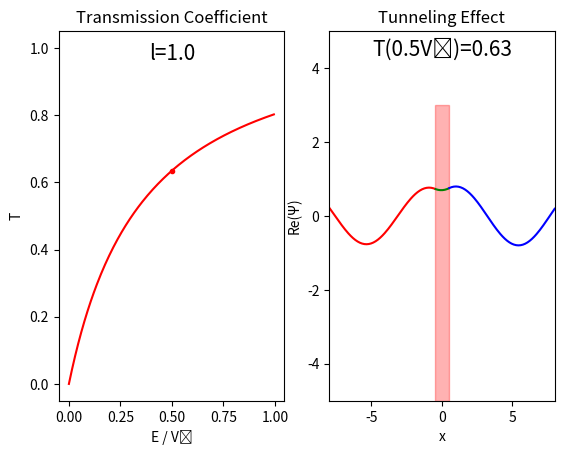

This chart was generated by the following Python code:

"""
3.0以上のバージョンのPythonが必要です.
numpy,matplotlibの最新バージョン(2019/11現在)を使用しています.
動画を出力する場合は一番下のani.saveのコメントアウトを外して,plt.show()にコメントアウトしてください.
また,動画の出力にはffmpegが必要です.
"""

import numpy as np 
import matplotlib.pyplot as plt 
import matplotlib.animation as animation
##import ffmpeg

V_0 = 1
fig = plt.figure()
ims = []
E = np.linspace(0,V_0,200)
x = np.linspace(-8,8,200)
j = 1j

def kappa(E):
    return np.sqrt(V_0-E)

def k(E):
    return np.sqrt(E)

def ratio(E):
    return k(E)/kappa(E)
def Q(E,a):
    return 2*(1-(ratio(E))**2)*np.sinh(kappa(E)*a)-4*j*ratio(E)*np.cosh(kappa(E)*a)

def A(E,a):
    return -(2/Q(E,a))*(1+(ratio(E))**2)*np.exp(-j*k(E)*a)*np.sinh(kappa(E)*a)

def B(E,a):
    return -(2*j/Q(E,a))*ratio(E)*np.exp(-k(E)*a/2)*(1+j*ratio(E))*np.exp(-j*k(E)*a/2)

def C(E,a):
    return -(2*j/Q(E,a))*ratio(E)*np.exp(k(E)*a/2)*(1-j*ratio(E))*np.exp(-j*k(E)*a/2)

def D(E,a):
    return -(4*j/Q(E,a))*ratio(E)*np.exp(-j*k(E)*a)

def func_T(E,a):
    return np.real(D(E,a)*np.conj(D(E,a)))

def incident_wave(E,a,x):
    return np.real(A(E,a)*np.exp(-j*k(E)*x)+np.exp(j*k(E)*x))

def wave_wall(E,a,x):
    return np.real(B(E,a)*np.exp(kappa(E)*x)+C(E,a)*np.exp(-kappa(E)*x))

def transmitted_wave(E,a,x):
    return np.real(D(E,a)*np.exp(j*k(E)*x))

for i in range(100):

    a = 0.01*i
    ##左側(E-Tグラフ)
    plt.subplot(1,2,1)
    plt.title("Transmission Coefficient")
    plt.xlabel("E / V₀")
    plt.ylabel("T")

    T_curve, = plt.plot(E, func_T(E,a), "r")
    T_point, = plt.plot(0.5*V_0,func_T(0.5*V_0,a),marker=".",color="red")
    s = 'l='+str(round(a,1))
    l_label = plt.text(0.5, 0.95, s, horizontalalignment='center', verticalalignment='bottom',fontsize=15)

    ##右側(x-ψグラフ)
    plt.subplot(1,2,2)
    plt.title("Tunneling Effect")
    plt.xlabel("x")
    plt.ylabel("Re(Ψ)")
    plt.xlim(-8,8)
    plt.ylim(-5,5)

    square = plt.axvspan(xmin=-0.5*a, xmax=0.5*a,ymin=0, ymax=0.8, alpha=0.3, color='red')

    u = "T(0.5V₀)="+(str(round(func_T(0.5*V_0,a),2))).ljust(4,'0')
    t_label = plt.text(0, 4.2, u, horizontalalignment='center', verticalalignment='bottom',fontsize=15)

    left = np.linspace(-8,8,200)
    wall = np.linspace(-8,8,200)
    right = np.linspace(-8,8,200)

    left[left>-0.5*a]=np.nan
    wall[-0.5*a>=wall]=np.nan
    wall[wall>=0.5*a]=np.nan
    right[0.5*a>right]=np.nan

    wave_l, = plt.plot(x,incident_wave(0.5*V_0,a,left),color="r")
    wave_c, = plt.plot(x,wave_wall(0.5*V_0,a,wall),color="g")
    wave_r, = plt.plot(x,transmitted_wave(0.5*V_0,a,right),color="b")

    ims.append([T_curve,T_point,l_label,square,t_label,wave_l,wave_c,wave_r])


 
ani = animation.ArtistAnimation(fig, ims, interval=30, repeat=True,blit=True)
##plt.show()
##ani.save('Tunneling_1.mp4', writer='ffmpeg')
ani.save("Tunneling_1.gif",writer="Imagemagick")